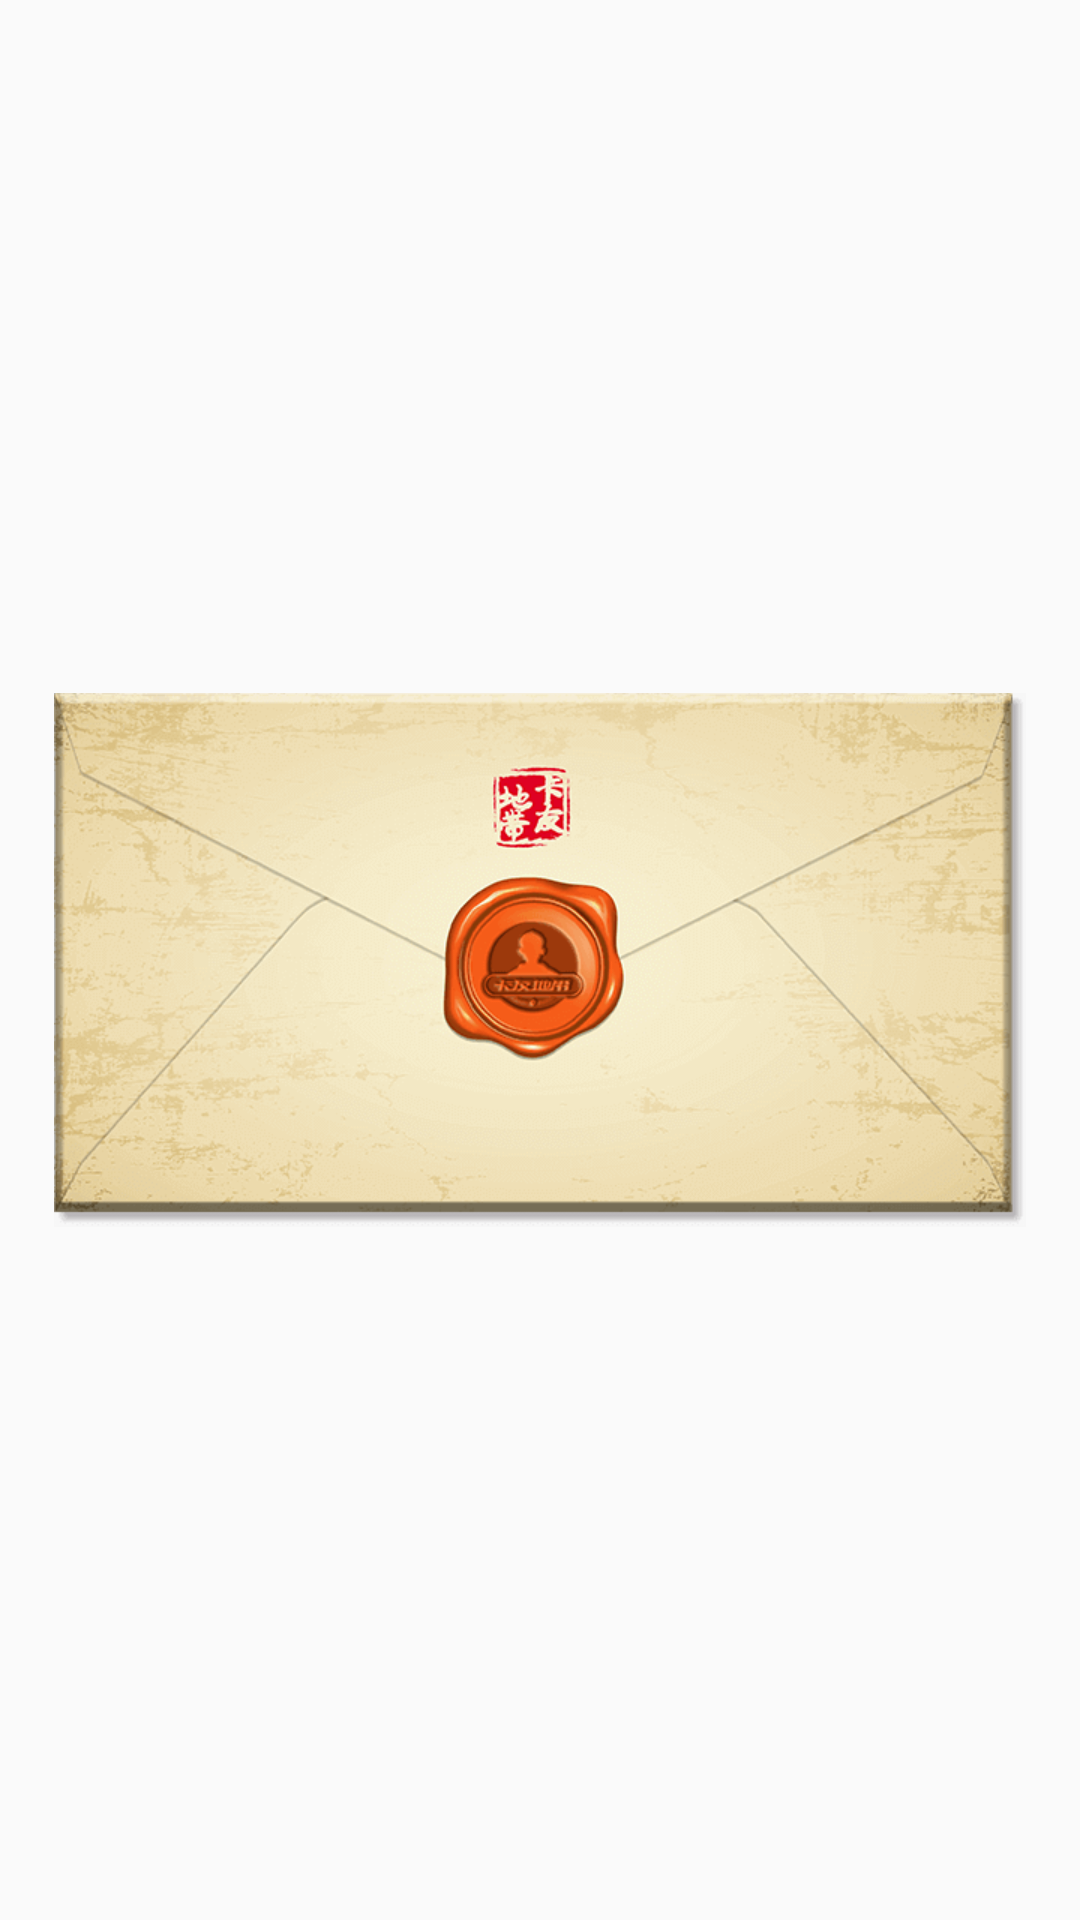

This screen was rendered from an Android layout file. Write that file and the resources it references.
<!-- AndroidManifest.xml: application theme AppTheme -->
<!-- res/layout/activity_animations.xml -->
<?xml version="1.0" encoding="utf-8"?>
<android.support.constraint.ConstraintLayout xmlns:android="http://schemas.android.com/apk/res/android"
    xmlns:app="http://schemas.android.com/apk/res-auto"
    xmlns:tools="http://schemas.android.com/tools"
    android:layout_width="match_parent"
    android:layout_height="match_parent"
    tools:context="com.ysr.dialogexit.AnimationsActivity">

    <ImageView
        android:id="@+id/imgView"
        android:layout_width="wrap_content"
        android:layout_height="wrap_content"
        android:layout_marginBottom="8dp"
        android:layout_marginEnd="8dp"
        android:layout_marginStart="8dp"
        android:layout_marginTop="8dp"
        android:src="@mipmap/daxie_normal"
        app:layout_constraintBottom_toBottomOf="parent"
        app:layout_constraintEnd_toEndOf="parent"
        app:layout_constraintStart_toStartOf="parent"
        app:layout_constraintTop_toTopOf="parent" />
</android.support.constraint.ConstraintLayout>
<!-- resources referenced by this layout -->
<resources>
  <!-- mipmap daxie_normal: png bitmap (mipmap-xhdpi, 58184 bytes) -->
  <style name="AppTheme" parent="Theme.AppCompat.Light.DarkActionBar">
          
          <item name="colorPrimary">@color/colorPrimary</item>
          <item name="colorPrimaryDark">@color/colorPrimaryDark</item>
          <item name="colorAccent">@color/colorAccent</item>
      </style>
  <color name="colorPrimary">#3F51B5</color>
  <color name="colorPrimaryDark">#303F9F</color>
  <color name="colorAccent">#FF4081</color>
</resources>
